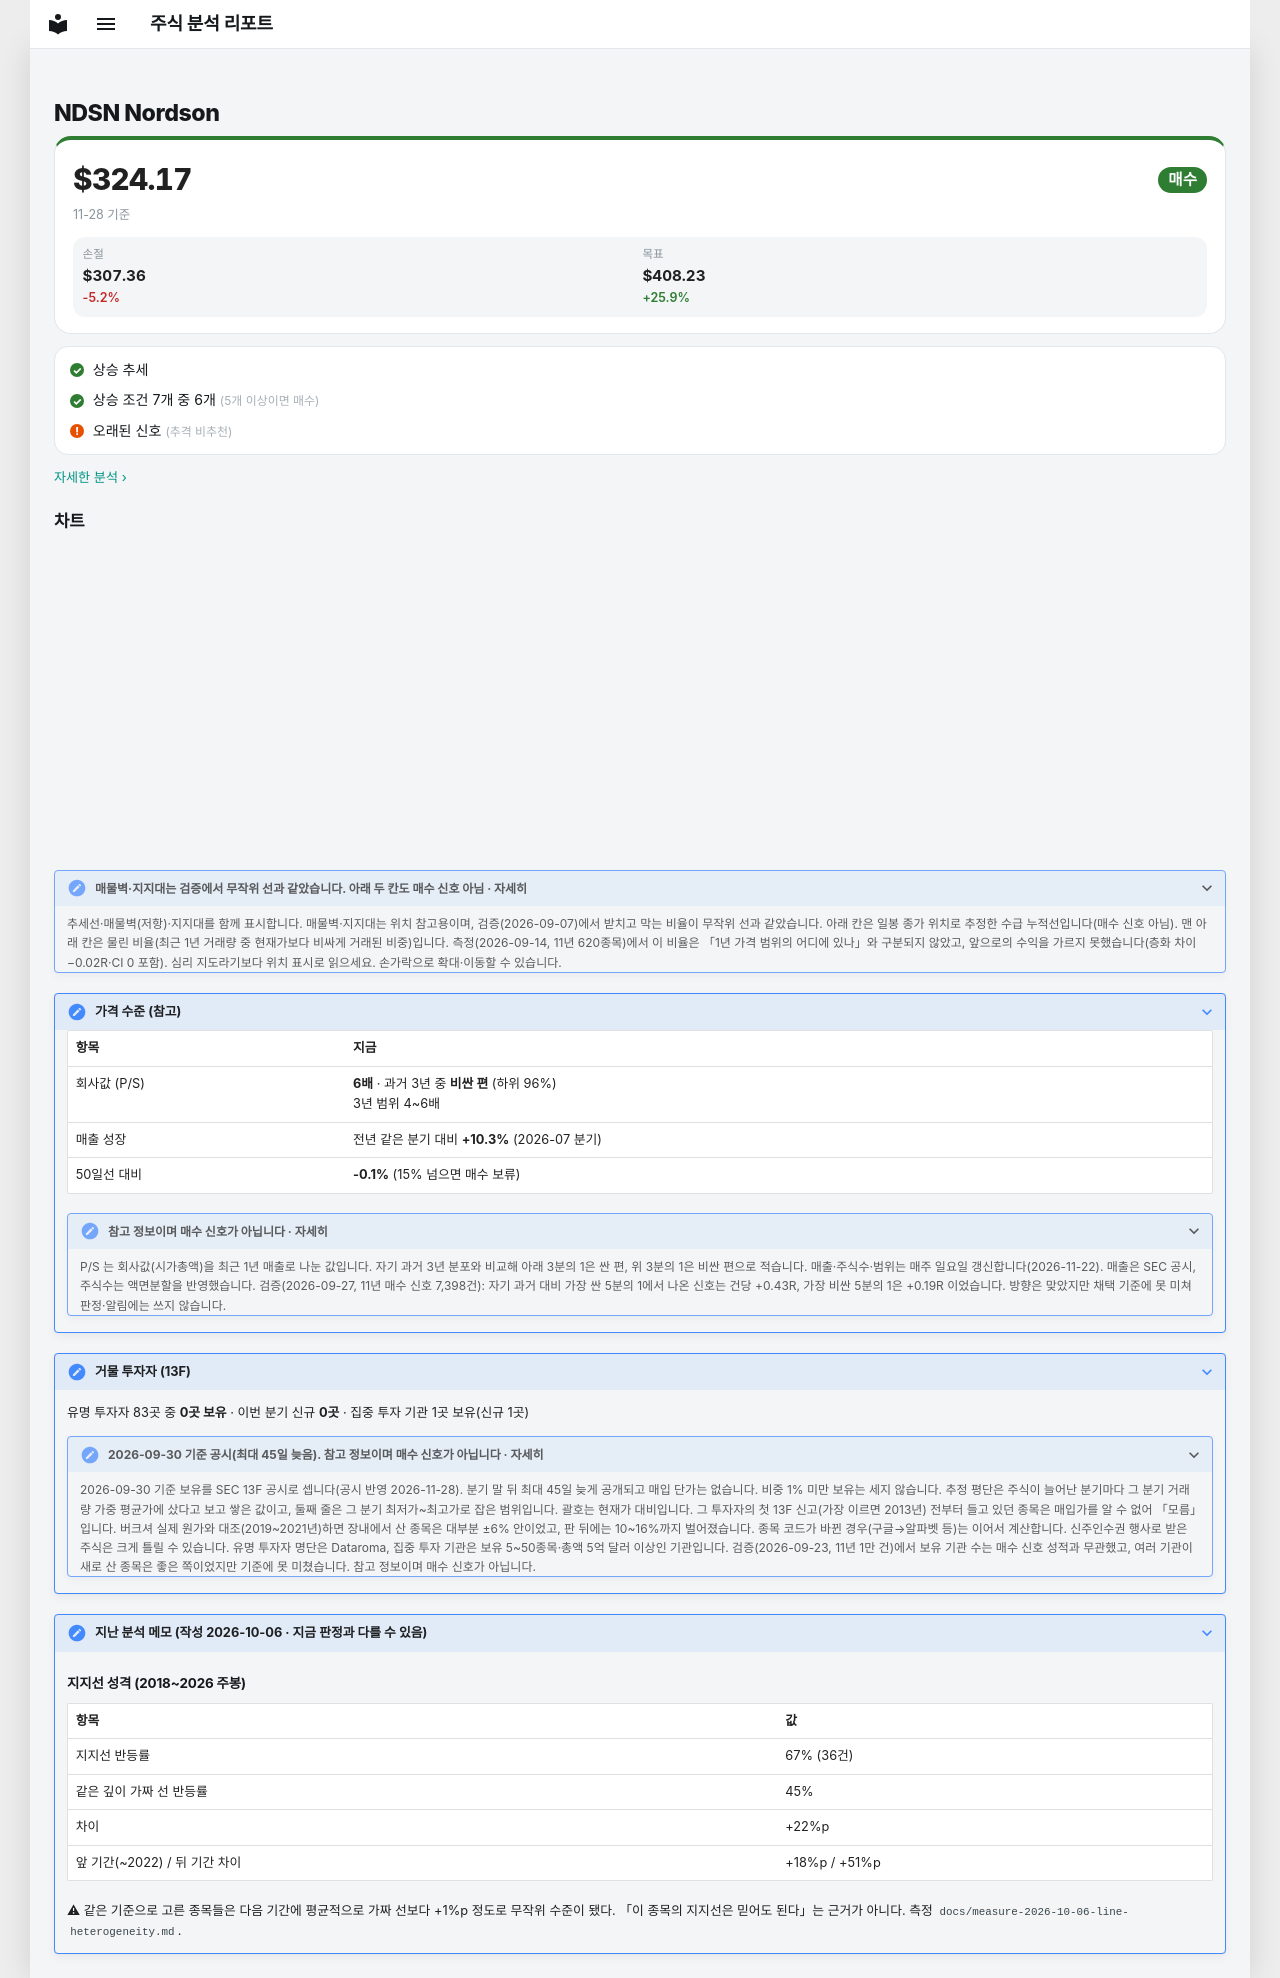

repository: soloandco/stock-reports · page: watchlist/NDSN/index.html · generator: mkdocs

---
type: watchlist
ticker: NDSN
market: NASDAQ
title: Nordson 관찰 종목
created: 2026-10-06
updated: 2026-10-06
tags:
  - stock-agent
  - watchlist
  - NDSN
  - support-fit
status: watching
comments: true
---

# NDSN Nordson

<div class="m-sum m-sum--buy"><div class="m-sum__top"><span class="m-sum__px">$324.17</span><span class="verdict verdict-buy">매수</span></div><div class="m-sum__sub">11-28 기준</div><div class="m-lv3"><div><span>손절</span><b>$307.36</b><em class="m-neg">-5.2%</em></div><div><span>목표</span><b>$408.23</b><em class="m-pos">+25.9%</em></div></div></div>

<div class="m-box m-checks"><div class="m-ck m-ck--ok"><i>✓</i><span>상승 추세</span></div><div class="m-ck m-ck--ok"><i>✓</i><span>상승 조건 7개 중 6개 <small>(5개 이상이면 매수)</small></span></div><div class="m-ck m-ck--warn"><i>!</i><span>오래된 신호 <small>(추격 비추천)</small></span></div></div>

<p class="m-more"><a href="../../snapshots/NDSN-2026-11-28/">자세한 분석 ›</a></p>


## 차트

<div class="stock-chart" data-src="../charts/NDSN.json" data-stop="307.3579"></div>

<details class="stock-chart-note"><summary>매물벽·지지대는 검증에서 무작위 선과 같았습니다. 아래 두 칸도 매수 신호 아님 · 자세히</summary>
<p>추세선·매물벽(저항)·지지대를 함께 표시합니다. 매물벽·지지대는 위치 참고용이며, 검증(2026-09-07)에서 받치고 막는 비율이 무작위 선과 같았습니다. 아래 칸은 일봉 종가 위치로 추정한 수급 누적선입니다(매수 신호 아님). 맨 아래 칸은 물린 비율(최근 1년 거래량 중 현재가보다 비싸게 거래된 비중)입니다. 측정(2026-09-14, 11년 620종목)에서 이 비율은 「1년 가격 범위의 어디에 있나」와 구분되지 않았고, 앞으로의 수익을 가르지 못했습니다(층화 차이 −0.02R·CI 0 포함). 심리 지도라기보다 위치 표시로 읽으세요. 손가락으로 확대·이동할 수 있습니다.</p>
</details>

??? note "가격 수준 (참고)"

    | 항목 | 지금 |
    |------|------|
    | 회사값 (P/S) | **6배** · 과거 3년 중 **비싼 편** (하위 96%)<br>3년 범위 4~6배 |
    | 매출 성장 | 전년 같은 분기 대비 **+10.3%** (2026-07 분기) |
    | 50일선 대비 | **-0.1%** (15% 넘으면 매수 보류) |

    <details class="stock-chart-note"><summary>참고 정보이며 매수 신호가 아닙니다 · 자세히</summary>
    <p>P/S 는 회사값(시가총액)을 최근 1년 매출로 나눈 값입니다. 자기 과거 3년 분포와 비교해 아래 3분의 1은 싼 편, 위 3분의 1은 비싼 편으로 적습니다. 매출·주식수·범위는 매주 일요일 갱신합니다(2026-11-22). 매출은 SEC 공시, 주식수는 액면분할을 반영했습니다. 검증(2026-09-27, 11년 매수 신호 7,398건): 자기 과거 대비 가장 싼 5분의 1에서 나온 신호는 건당 +0.43R, 가장 비싼 5분의 1은 +0.19R 이었습니다. 방향은 맞았지만 채택 기준에 못 미쳐 판정·알림에는 쓰지 않습니다.</p></details>


??? note "거물 투자자 (13F)"

    유명 투자자 83곳 중 **0곳 보유** · 이번 분기 신규 **0곳** · 집중 투자 기관 1곳 보유(신규 1곳)

    <details class="stock-chart-note"><summary>2026-09-30 기준 공시(최대 45일 늦음). 참고 정보이며 매수 신호가 아닙니다 · 자세히</summary>
    <p>2026-09-30 기준 보유를 SEC 13F 공시로 셉니다(공시 반영 2026-11-28). 분기 말 뒤 최대 45일 늦게 공개되고 매입 단가는 없습니다. 비중 1% 미만 보유는 세지 않습니다. 추정 평단은 주식이 늘어난 분기마다 그 분기 거래량 가중 평균가에 샀다고 보고 쌓은 값이고, 둘째 줄은 그 분기 최저가~최고가로 잡은 범위입니다. 괄호는 현재가 대비입니다. 그 투자자의 첫 13F 신고(가장 이르면 2013년) 전부터 들고 있던 종목은 매입가를 알 수 없어 「모름」입니다. 버크셔 실제 원가와 대조(2019~2021년)하면 장내에서 산 종목은 대부분 ±6% 안이었고, 판 뒤에는 10~16%까지 벌어졌습니다. 종목 코드가 바뀐 경우(구글→알파벳 등)는 이어서 계산합니다. 신주인수권 행사로 받은 주식은 크게 틀릴 수 있습니다. 유명 투자자 명단은 Dataroma, 집중 투자 기관은 보유 5~50종목·총액 5억 달러 이상인 기관입니다. 검증(2026-09-23, 11년 1만 건)에서 보유 기관 수는 매수 신호 성적과 무관했고, 여러 기관이 새로 산 종목은 좋은 쪽이었지만 기준에 못 미쳤습니다. 참고 정보이며 매수 신호가 아닙니다.</p></details>



??? note "지난 분석 메모 (작성 2026-10-06 · 지금 판정과 다를 수 있음)"

    ## 지지선 성격 (2018~2026 주봉)

    | 항목 | 값 |
    |---|---|
    | 지지선 반등률 | 67% (36건) |
    | 같은 깊이 가짜 선 반등률 | 45% |
    | 차이 | +22%p |
    | 앞 기간(~2022) / 뒤 기간 차이 | +18%p / +51%p |

    ⚠ 같은 기준으로 고른 종목들은 다음 기간에 평균적으로 가짜 선보다 +1%p 정도로 무작위 수준이 됐다.
    「이 종목의 지지선은 믿어도 된다」는 근거가 아니다. 측정 `docs/measure-2026-10-06-line-heterogeneity.md`.
